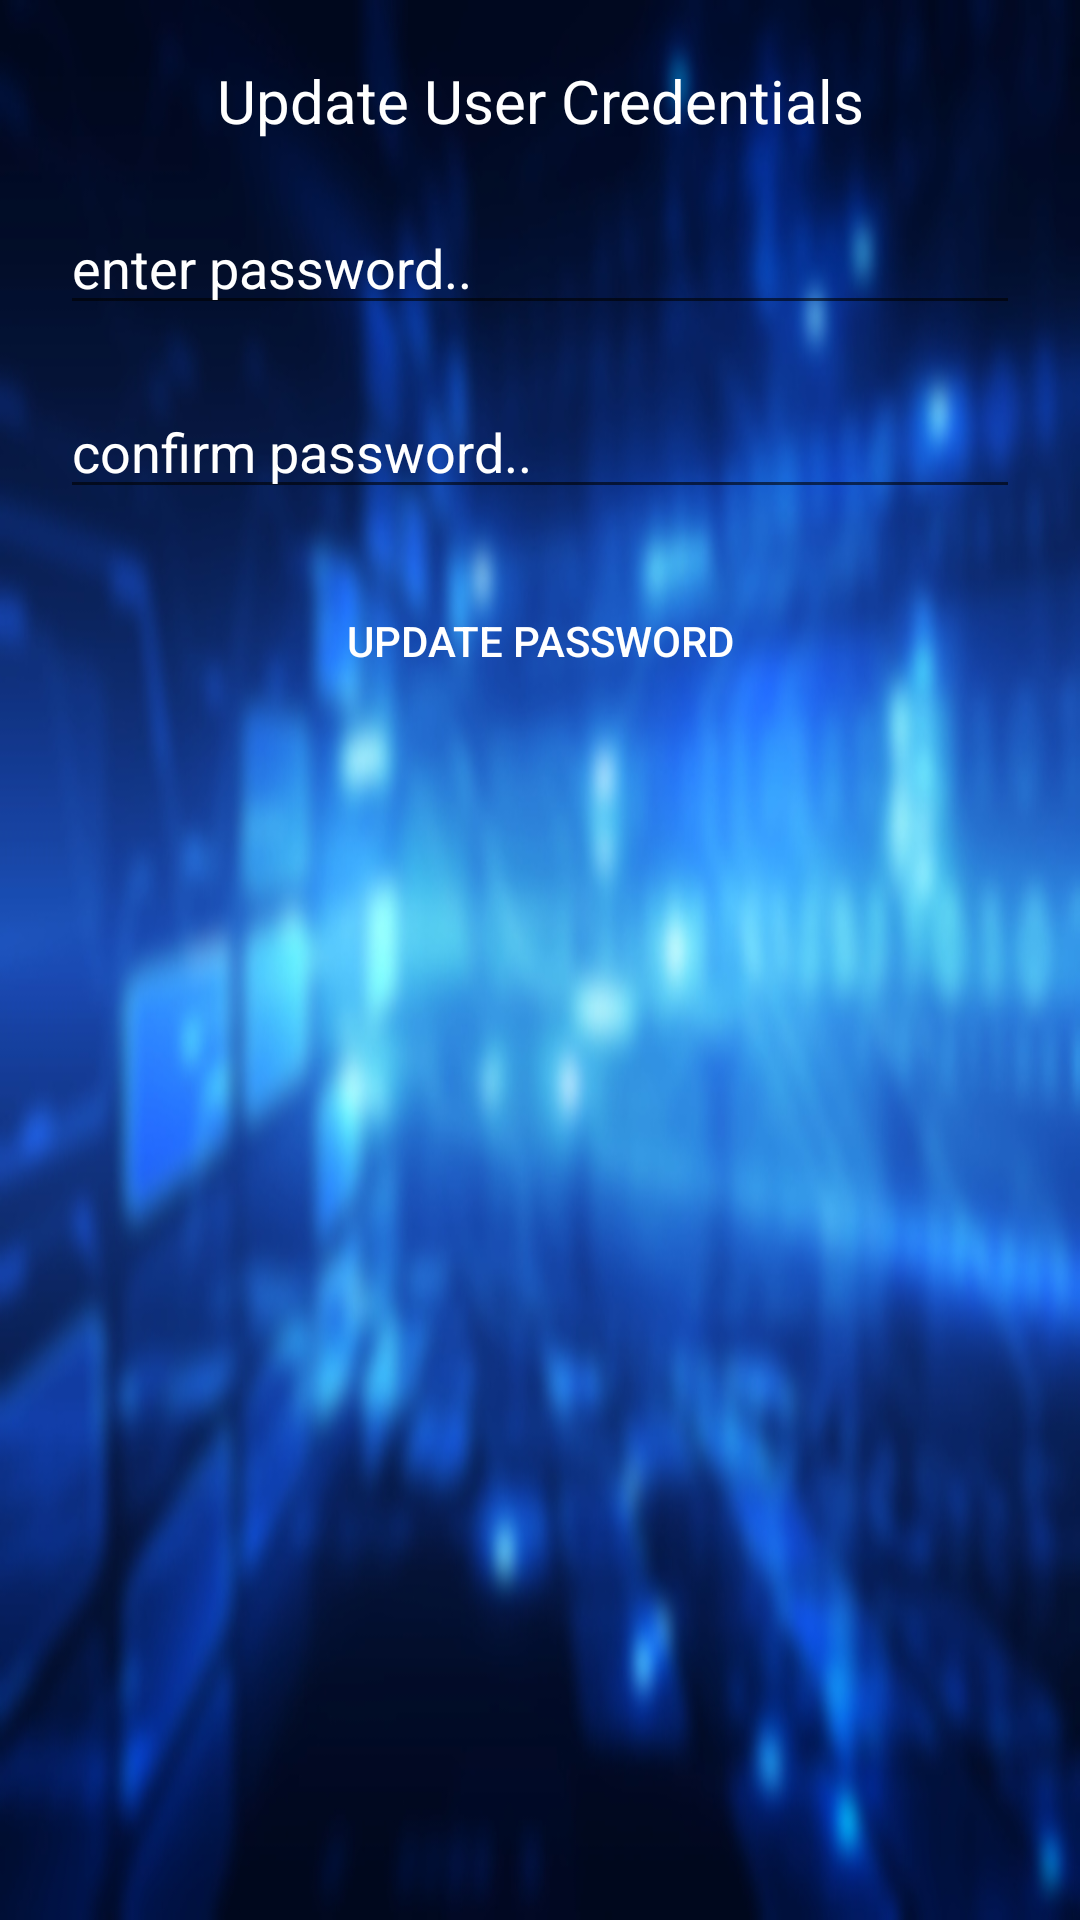

Here is an Android app screen rendered from its layout file. Give the layout XML and the strings, colors and styles it references.
<!-- AndroidManifest.xml: application theme Theme.OnlineVotingSystemApp -->
<!-- res/layout/activity_user_update_password.xml -->
<?xml version="1.0" encoding="utf-8"?>
<RelativeLayout xmlns:android="http://schemas.android.com/apk/res/android"
    xmlns:app="http://schemas.android.com/apk/res-auto"
    xmlns:tools="http://schemas.android.com/tools"
    android:layout_width="match_parent"
    android:layout_height="match_parent"
    android:background="@drawable/background_blur"
    tools:context=".UserUpdatePassword">

    <TextView
        android:id="@+id/userhead"
        android:layout_width="match_parent"
        android:layout_height="wrap_content"
        android:layout_marginTop="20dp"
        android:layout_marginLeft="20dp"
        android:layout_marginRight="20dp"
        android:textSize="20sp"
        android:textColor="@android:color/white"
        android:textColorHint="@color/white"
        android:textAlignment="center"
        android:text="Update User Credentials"/>

    <EditText
        android:layout_below="@+id/userhead"
        android:id="@+id/updatepass1"
        android:hint="enter password.."
        android:textColor="@android:color/white"
        android:textColorHint="@color/white"
        android:layout_width="match_parent"
        android:layout_height="wrap_content"
        android:inputType="textPassword"
        android:layout_marginLeft="20dp"
        android:layout_marginRight="20dp"
        android:layout_marginTop="20dp"/>

    <EditText
        android:id="@+id/updatepass2"
        android:hint="confirm password.."
        android:textColor="@android:color/white"
        android:textColorHint="@color/white"
        android:layout_width="match_parent"
        android:layout_below="@+id/updatepass1"
        android:inputType="textPassword"
        android:layout_height="wrap_content"
        android:layout_marginLeft="20dp"
        android:layout_marginRight="20dp"
        android:layout_marginTop="20dp"/>

    <Button
        android:textColor="@android:color/white"
        android:background="@drawable/buttons"
        android:id="@+id/userupdatepasswordbtn"
        android:layout_below="@+id/updatepass2"
        android:layout_marginTop="20dp"
        android:layout_marginRight="20dp"
        android:layout_marginLeft="20dp"
        android:textColorHint="@color/white"
        android:layout_width="match_parent"
        android:layout_height="wrap_content"
        android:text="update password"/>

</RelativeLayout>
<!-- resources referenced by this layout -->
<resources>
  <!-- drawable background_blur: jpg bitmap (drawable, 100396 bytes) -->
  <style name="Theme.OnlineVotingSystemApp" parent="Theme.MaterialComponents.DayNight.DarkActionBar">
          
          <item name="colorPrimary">@color/purple_500</item>
          <item name="colorPrimaryVariant">@color/purple_700</item>
          <item name="colorOnPrimary">@color/white</item>
          
          <item name="colorSecondary">@color/teal_200</item>
          <item name="colorSecondaryVariant">@color/teal_700</item>
          <item name="colorOnSecondary">@color/black</item>
          
          <item name="android:statusBarColor" tools:targetApi="l">?attr/colorPrimaryVariant</item>
          
      </style>
  <!-- not gathered from this repository: default colours our renderer supplied (Android Studio template values) -->
  <color name="purple_500">#FF6200EE</color>
  <color name="purple_700">#FF3700B3</color>
  <color name="teal_200">#FF03DAC5</color>
  <color name="teal_700">#FF018786</color>
  <color name="black">#FF000000</color>
  <color name="white">#FFFFFFFF</color>
</resources>
